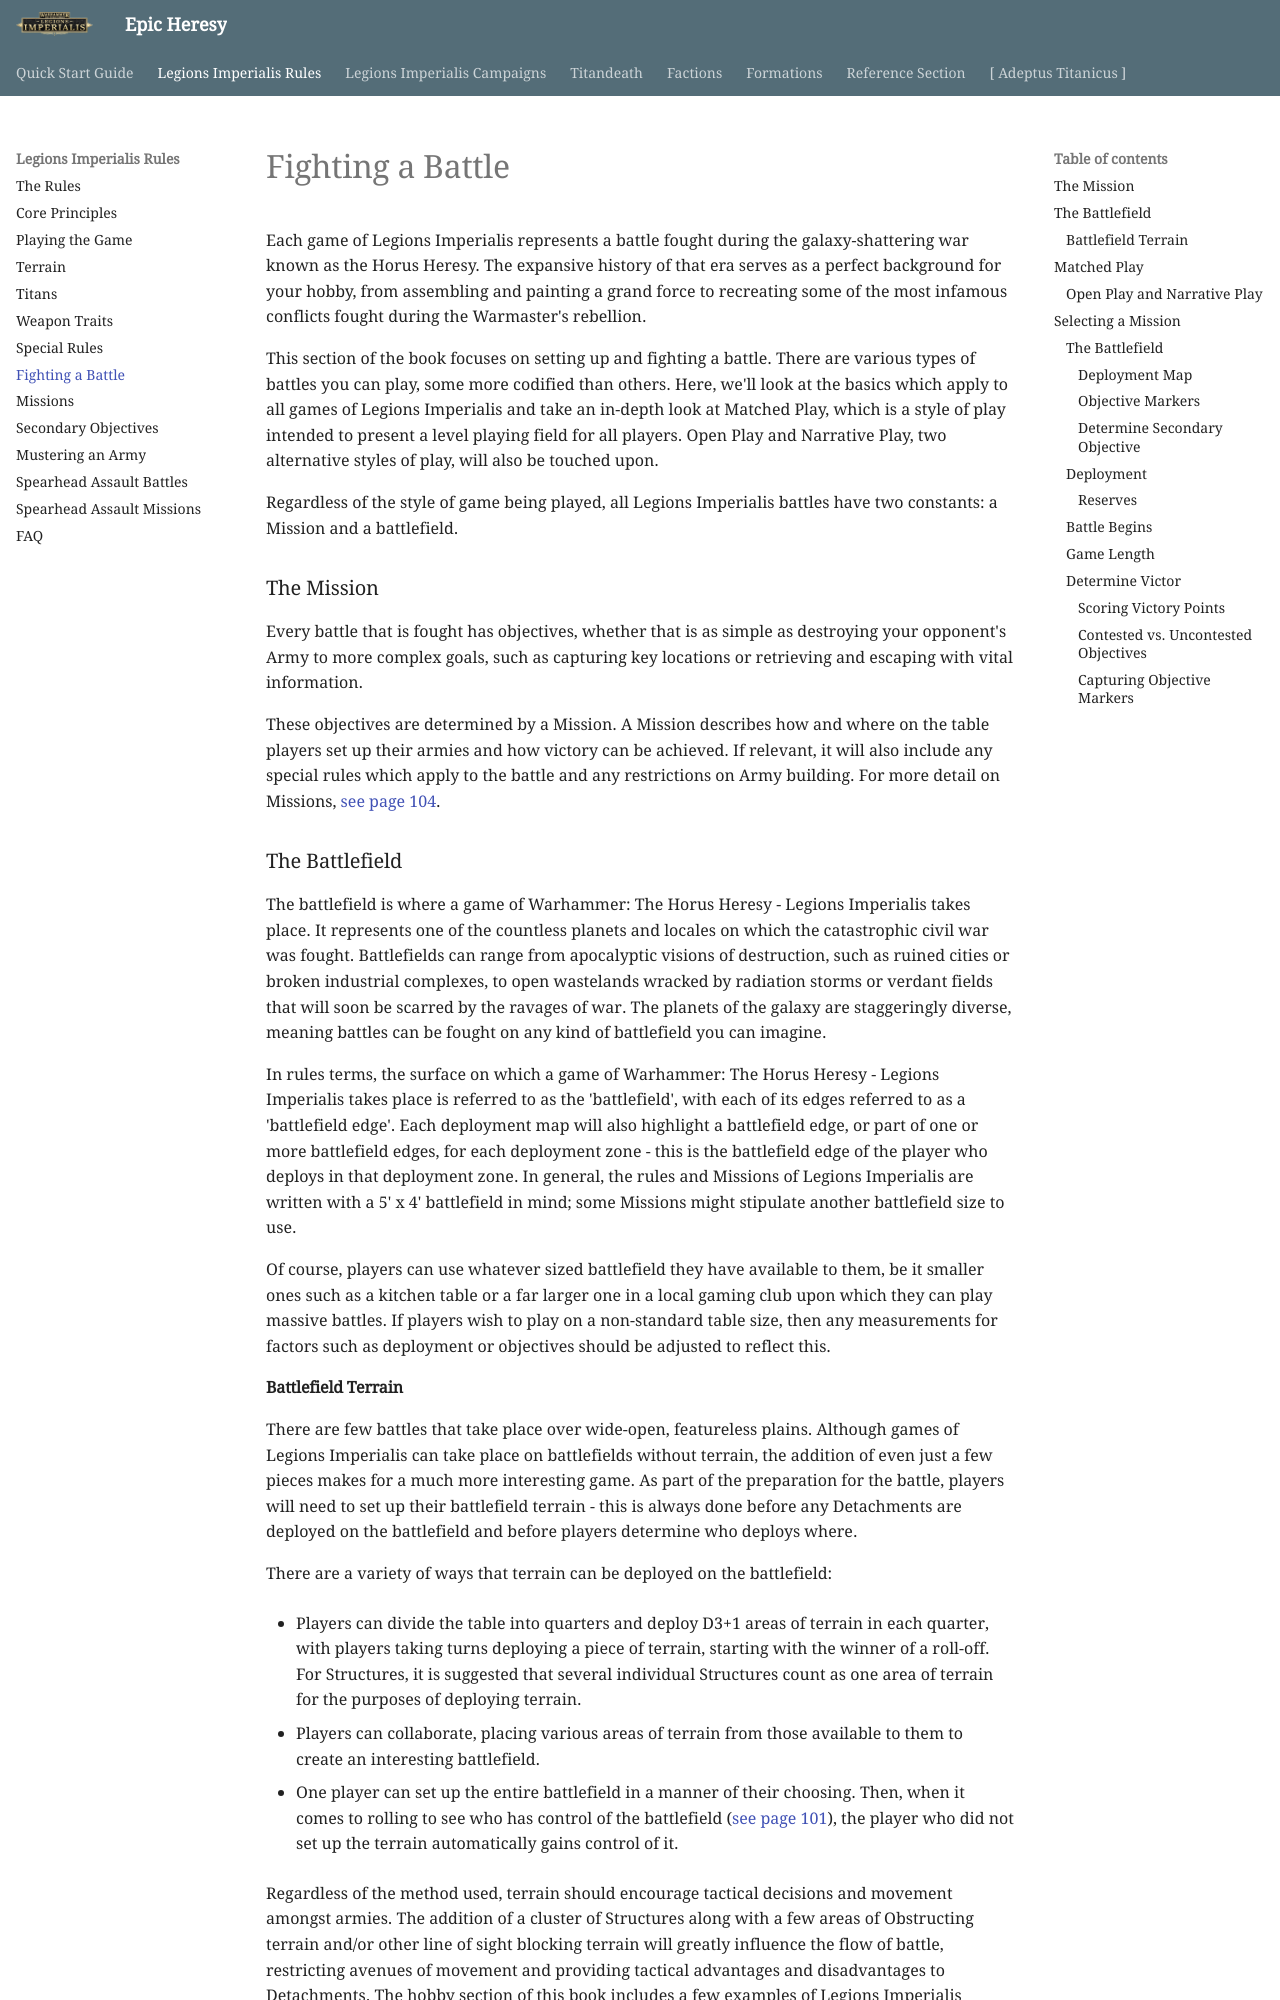

repository: BBBase-EHeresy-PPPub/EHeresy · page: li2023/legions_imperialis_rules/fighting_a_battle/index.html · generator: mkdocs

Each game of Legions Imperialis represents a battle fought during the galaxy-shattering war known as the Horus Heresy. The expansive history of that era serves as a perfect background for your hobby, from assembling and painting a grand force to recreating some of the most infamous conflicts fought during the Warmaster's rebellion.

This section of the book focuses on setting up and fighting a battle. There are various types of battles you can play, some more codified than others. Here, we'll look at the basics which apply to all games of Legions Imperialis and take an in-depth look at Matched Play, which is a style of play intended to present a level playing field for all players. Open Play and Narrative Play, two alternative styles of play, will also be touched upon.

Regardless of the style of game being played, all Legions Imperialis battles have two constants: a Mission and a battlefield.

### The Mission

Every battle that is fought has objectives, whether that is as simple as destroying your opponent's Army to more complex goals, such as capturing key locations or retrieving and escaping with vital information.

These objectives are determined by a Mission. A Mission describes how and where on the table players set up their armies and how victory can be achieved. If relevant, it will also include any special rules which apply to the battle and any restrictions on Army building. For more detail on Missions, [see page 104](../legions_imperialis_rules/missions.md).

### The Battlefield

The battlefield is where a game of Warhammer: The Horus Heresy - Legions Imperialis takes place. It represents one of the countless planets and locales on which the catastrophic civil war was fought. Battlefields can range from apocalyptic visions of destruction, such as ruined cities or broken industrial complexes, to open wastelands wracked by radiation storms or verdant fields that will soon be scarred by the ravages of war. The planets of the galaxy are staggeringly diverse, meaning battles can be fought on any kind of battlefield you can imagine.

In rules terms, the surface on which a game of Warhammer: The Horus Heresy - Legions Imperialis takes place is referred to as the 'battlefield', with each of its edges referred to as a 'battlefield edge'. Each deployment map will also highlight a battlefield edge, or part of one or more battlefield edges, for each deployment zone - this is the battlefield edge of the player who deploys in that deployment zone. In general, the rules and Missions of Legions Imperialis are written with a 5' x 4' battlefield in mind; some Missions might stipulate another battlefield size to use.

Of course, players can use whatever sized battlefield they have available to them, be it smaller ones such as a kitchen table or a far larger one in a local gaming club upon which they can play massive battles. If players wish to play on a non-standard table size, then any measurements for factors such as deployment or objectives should be adjusted to reflect this.
